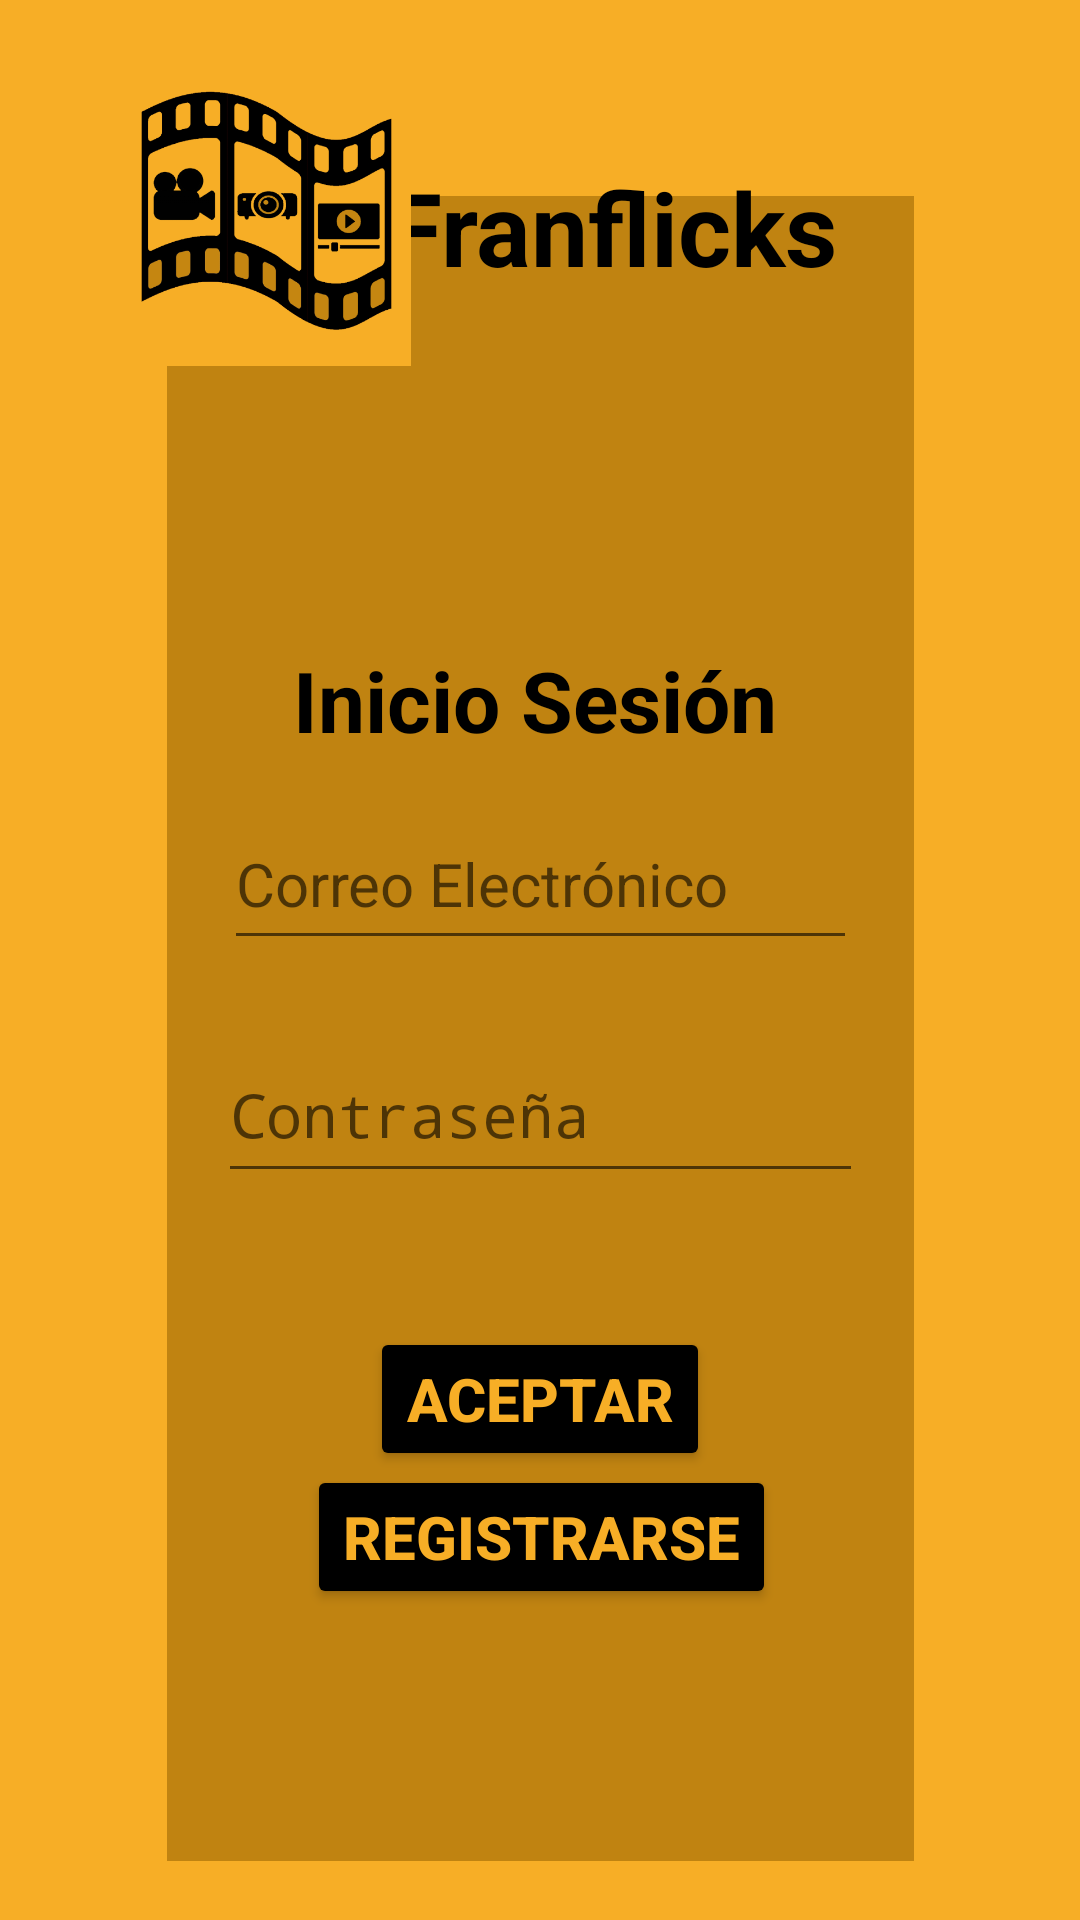

The Android layout XML behind this screen, and the referenced resources:
<!-- AndroidManifest.xml: application theme Theme.Franflick -->
<!-- res/layout/login.xml -->
<?xml version="1.0" encoding="utf-8"?>
<androidx.constraintlayout.widget.ConstraintLayout xmlns:android="http://schemas.android.com/apk/res/android"
    xmlns:app="http://schemas.android.com/apk/res-auto"
    xmlns:tools="http://schemas.android.com/tools"
    android:layout_width="match_parent"
    android:layout_height="match_parent"
    android:background="#F7AE26"
    tools:context=".pantalla_login">

    <TextView
        android:id="@+id/fondo"
        android:layout_width="249dp"
        android:layout_height="555dp"
        android:background="#C08311"
        app:layout_constraintBottom_toBottomOf="parent"
        app:layout_constraintEnd_toEndOf="parent"
        app:layout_constraintStart_toStartOf="parent"
        app:layout_constraintTop_toTopOf="parent"
        app:layout_constraintVertical_bias="0.768" />

    <Button
        android:id="@+id/boton_aceptarL"
        android:layout_width="wrap_content"
        android:layout_height="wrap_content"
        android:backgroundTint="#000000"
        android:text="Aceptar"
        android:textColor="#F7AE26"
        android:textSize="20sp"
        android:textStyle="bold"
        app:layout_constraintBottom_toBottomOf="parent"
        app:layout_constraintEnd_toEndOf="parent"
        app:layout_constraintStart_toStartOf="parent"
        app:layout_constraintTop_toTopOf="parent"
        app:layout_constraintVertical_bias="0.747" />

    <EditText
        android:id="@+id/EmailAddress"
        android:layout_width="211dp"
        android:layout_height="54dp"
        android:ems="10"
        android:hint="Correo Electrónico"
        android:inputType="textEmailAddress"
        android:textSize="20sp"
        app:layout_constraintBottom_toBottomOf="parent"
        app:layout_constraintEnd_toEndOf="parent"
        app:layout_constraintStart_toStartOf="parent"
        app:layout_constraintTop_toTopOf="parent"
        app:layout_constraintVertical_bias="0.454" />

    <EditText
        android:id="@+id/Password"
        android:layout_width="215dp"
        android:layout_height="55dp"
        android:ems="10"
        android:hint="Contraseña"
        android:inputType="textPassword"
        android:textSize="20sp"
        app:layout_constraintBottom_toBottomOf="parent"
        app:layout_constraintEnd_toEndOf="parent"
        app:layout_constraintStart_toStartOf="parent"
        app:layout_constraintTop_toTopOf="parent"
        app:layout_constraintVertical_bias="0.586" />

    <Button
        android:id="@+id/boton_registrarse"
        android:layout_width="wrap_content"
        android:layout_height="wrap_content"
        android:backgroundTint="#000000"
        android:text="Registrarse"
        android:textColor="#F7AE26"
        android:textSize="20sp"
        android:textStyle="bold"
        app:layout_constraintBottom_toBottomOf="parent"
        app:layout_constraintEnd_toEndOf="parent"
        app:layout_constraintHorizontal_bias="0.503"
        app:layout_constraintStart_toStartOf="parent"
        app:layout_constraintTop_toTopOf="parent"
        app:layout_constraintVertical_bias="0.825" />

    <TextView
        android:id="@+id/texto_login"
        android:layout_width="wrap_content"
        android:layout_height="wrap_content"
        android:text="Inicio Sesión"
        android:textColor="#000000"
        android:textSize="28sp"
        android:textStyle="bold"
        app:layout_constraintBottom_toBottomOf="parent"
        app:layout_constraintEnd_toEndOf="parent"
        app:layout_constraintHorizontal_bias="0.491"
        app:layout_constraintStart_toStartOf="parent"
        app:layout_constraintTop_toTopOf="parent"
        app:layout_constraintVertical_bias="0.356" />

    <TextView
        android:id="@+id/texto_programa"
        android:layout_width="wrap_content"
        android:layout_height="wrap_content"
        android:text="Franflicks"
        android:textColor="#000000"
        android:textSize="34sp"
        android:textStyle="bold"
        app:layout_constraintBottom_toBottomOf="parent"
        app:layout_constraintEnd_toEndOf="parent"
        app:layout_constraintHorizontal_bias="0.615"
        app:layout_constraintStart_toStartOf="parent"
        app:layout_constraintTop_toTopOf="parent"
        app:layout_constraintVertical_bias="0.089" />

    <ImageView
        android:id="@+id/imageView"
        android:layout_width="105dp"
        android:layout_height="96dp"
        android:src="@drawable/logo"
        app:layout_constraintBottom_toBottomOf="parent"
        app:layout_constraintEnd_toEndOf="parent"
        app:layout_constraintHorizontal_bias="0.143"
        app:layout_constraintStart_toStartOf="parent"
        app:layout_constraintTop_toTopOf="parent"
        app:layout_constraintVertical_bias="0.048" />

</androidx.constraintlayout.widget.ConstraintLayout>
<!-- resources referenced by this layout -->
<resources>
  <!-- drawable logo: png bitmap (drawable, 41960 bytes) -->
  <style name="Theme.Franflick" parent="android:Theme.Material.Light.NoActionBar" />
</resources>
